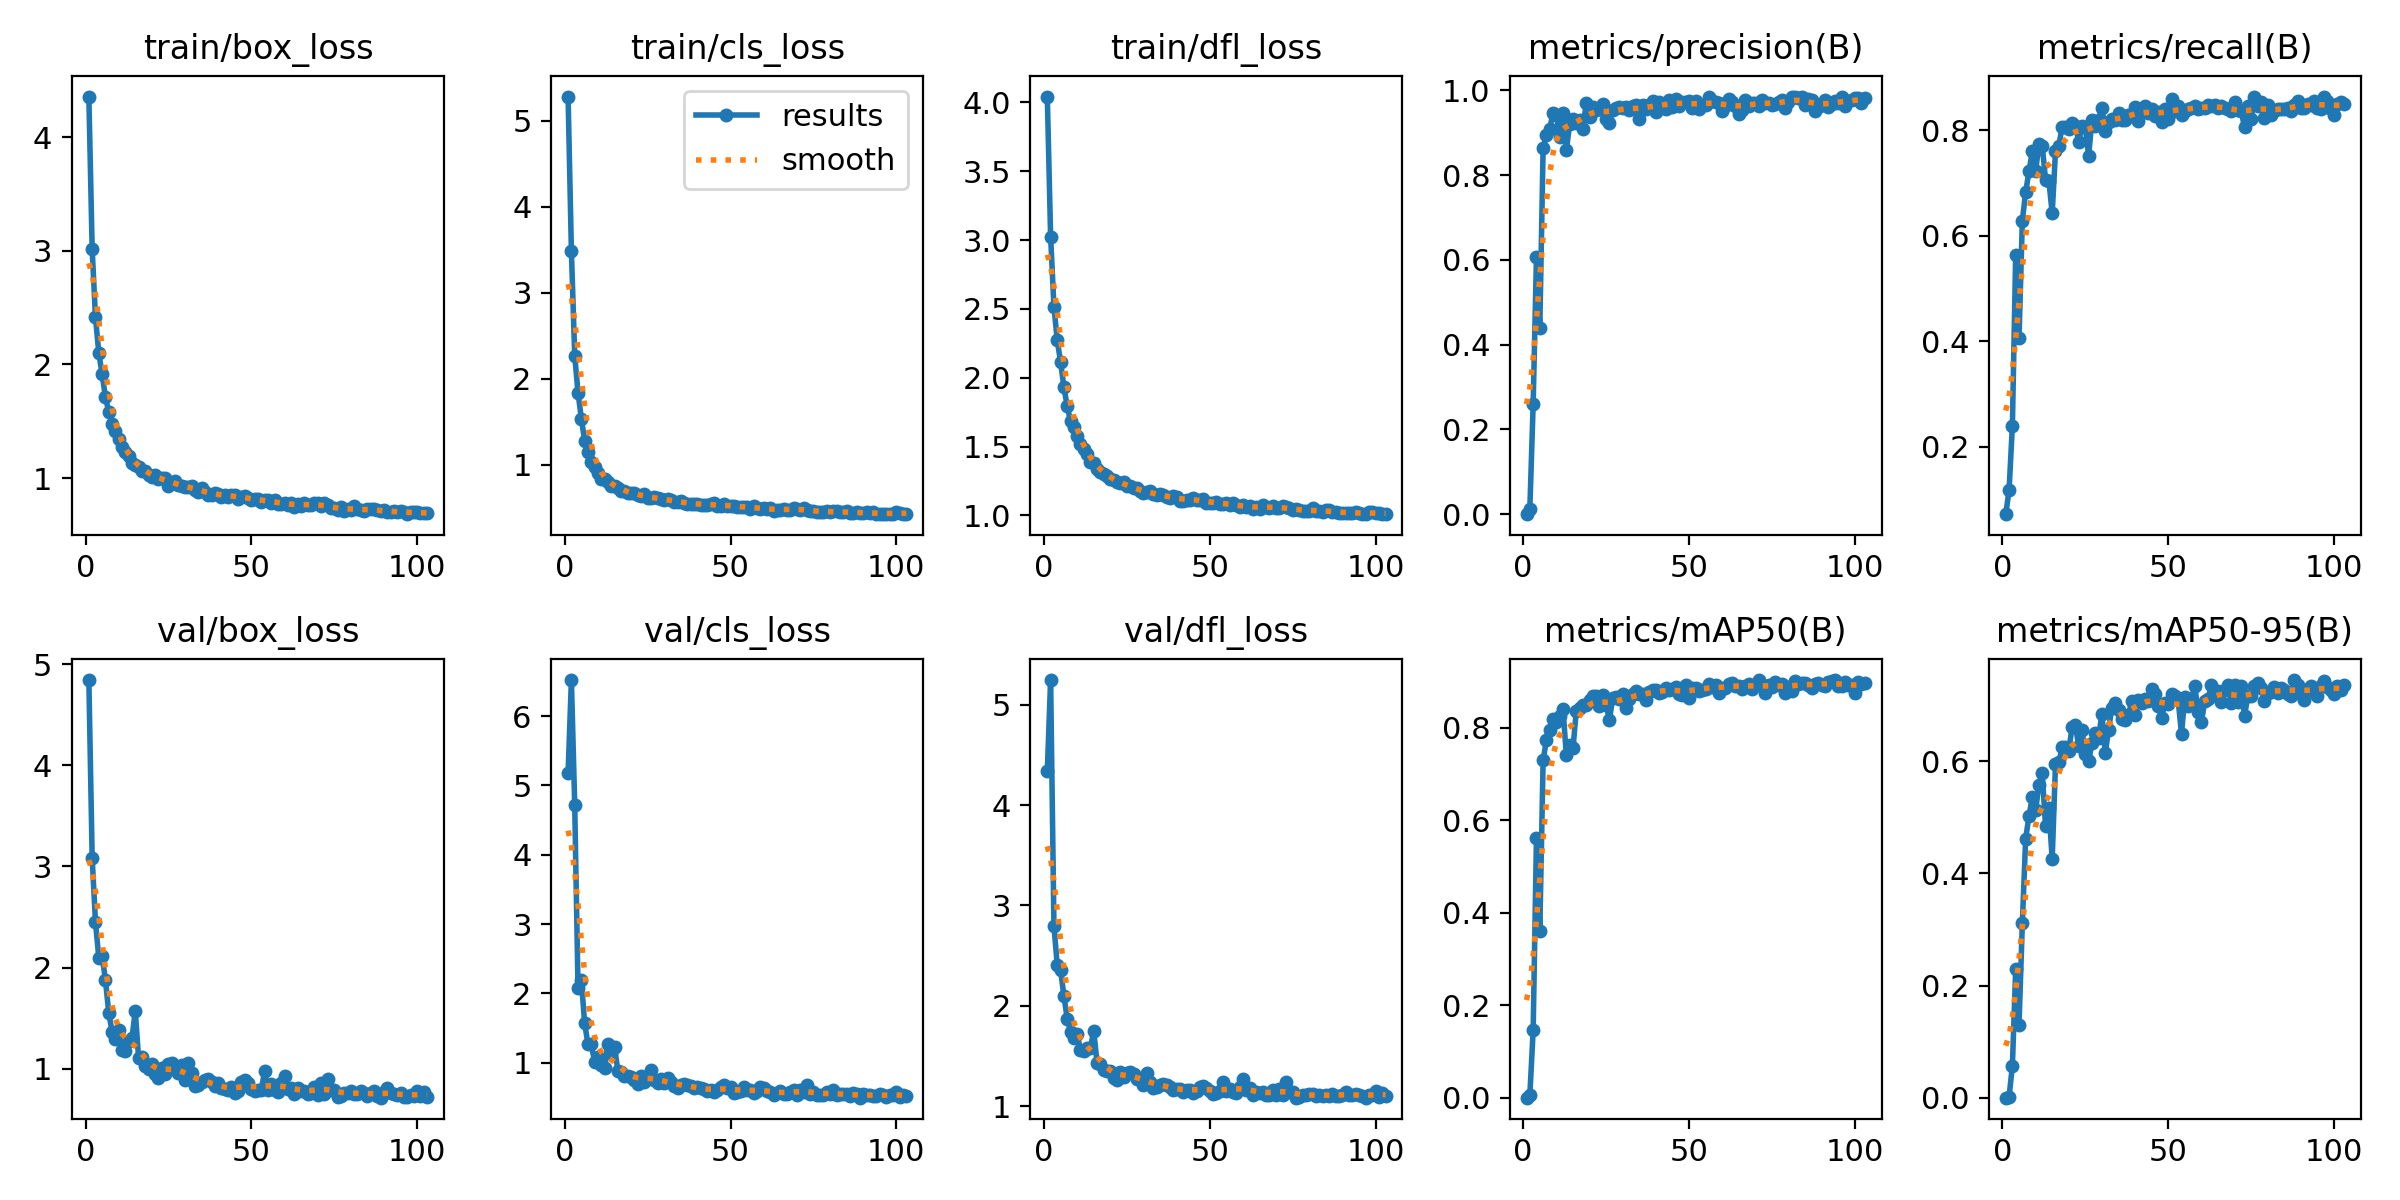

Values plotted in this chart, from the file beside it:
epoch, time, train/box_loss, train/cls_loss, train/dfl_loss, metrics/precision(B), metrics/recall(B), metrics/mAP50(B), metrics/mAP50-95(B), val/box_loss, val/cls_loss, val/dfl_loss, lr/pg0, lr/pg1, lr/pg2
1, 40.08, 4.358, 5.279, 4.042, 0.00027, 0.072, 0.00021, 4e-05, 4.843, 5.174, 4.337, 0.000659, 0.000659, 0.000659
2, 94.05, 3.013, 3.482, 3.026, 0.01337, 0.1173, 0.00592, 0.00165, 3.083, 6.519, 5.243, 0.001321, 0.001321, 0.001321
3, 146.3, 2.414, 2.267, 2.516, 0.2602, 0.24, 0.1457, 0.05703, 2.448, 4.72, 2.798, 0.001979, 0.001979, 0.001979
4, 200.6, 2.103, 1.835, 2.272, 0.607, 0.5644, 0.5622, 0.2303, 2.096, 2.073, 2.405, 0.00198, 0.00198, 0.00198
5, 239.7, 1.914, 1.534, 2.115, 0.4382, 0.4053, 0.3608, 0.1303, 2.119, 2.186, 2.356, 0.001974, 0.001974, 0.001974
6, 278.9, 1.713, 1.278, 1.933, 0.8643, 0.6286, 0.7289, 0.3109, 1.876, 1.565, 2.104, 0.001967, 0.001967, 0.001967
7, 318.1, 1.583, 1.151, 1.793, 0.8945, 0.6827, 0.7736, 0.4619, 1.553, 1.268, 1.874, 0.00196, 0.00196, 0.00196
8, 359, 1.478, 1.028, 1.685, 0.9093, 0.722, 0.7945, 0.5024, 1.366, 1.266, 1.743, 0.001954, 0.001954, 0.001954
9, 399.9, 1.413, 0.9673, 1.639, 0.9469, 0.76, 0.8179, 0.5357, 1.289, 1.013, 1.685, 0.001947, 0.001947, 0.001947
10, 438.1, 1.34, 0.8959, 1.576, 0.941, 0.7226, 0.8116, 0.513, 1.378, 1.088, 1.723, 0.001941, 0.001941, 0.001941
11, 477.1, 1.27, 0.8367, 1.522, 0.8894, 0.7733, 0.8252, 0.5586, 1.187, 0.9705, 1.56, 0.001934, 0.001934, 0.001934
12, 515.4, 1.23, 0.8286, 1.483, 0.9475, 0.77, 0.8396, 0.5788, 1.177, 0.9174, 1.553, 0.001927, 0.001927, 0.001927
13, 556.1, 1.192, 0.7962, 1.447, 0.8579, 0.7067, 0.7411, 0.4844, 1.277, 1.275, 1.581, 0.001921, 0.001921, 0.001921
14, 594.4, 1.136, 0.7455, 1.392, 0.9199, 0.7044, 0.762, 0.5174, 1.303, 1.141, 1.58, 0.001914, 0.001914, 0.001914
15, 632.6, 1.117, 0.7495, 1.379, 0.9319, 0.6427, 0.755, 0.4251, 1.569, 1.232, 1.755, 0.001908, 0.001908, 0.001908
16, 670.4, 1.1, 0.7224, 1.338, 0.9227, 0.76, 0.8356, 0.5956, 1.103, 0.8847, 1.434, 0.001901, 0.001901, 0.001901
17, 708.8, 1.059, 0.6971, 1.319, 0.9293, 0.771, 0.8429, 0.598, 1.117, 0.8702, 1.427, 0.001894, 0.001894, 0.001894
18, 749.1, 1.067, 0.6938, 1.303, 0.9097, 0.8059, 0.8493, 0.6247, 1.027, 0.8017, 1.365, 0.001888, 0.001888, 0.001888
19, 786.7, 1.028, 0.6717, 1.287, 0.9688, 0.8053, 0.8495, 0.6263, 0.9954, 0.8119, 1.352, 0.001881, 0.001881, 0.001881
20, 824.7, 1.009, 0.6722, 1.265, 0.9377, 0.8025, 0.8606, 0.6184, 1.046, 0.7897, 1.352, 0.001875, 0.001875, 0.001875
21, 862.8, 1.025, 0.6664, 1.26, 0.9612, 0.8133, 0.8689, 0.6611, 0.9523, 0.7441, 1.286, 0.001868, 0.001868, 0.001868
22, 900.6, 0.9953, 0.6472, 1.246, 0.9534, 0.808, 0.8692, 0.6642, 0.912, 0.6899, 1.26, 0.001861, 0.001861, 0.001861
23, 940.6, 0.9987, 0.6293, 1.234, 0.9569, 0.7787, 0.8467, 0.6273, 1.01, 0.8106, 1.341, 0.001855, 0.001855, 0.001855
24, 980.6, 1.004, 0.6521, 1.244, 0.9673, 0.808, 0.8696, 0.6562, 0.9473, 0.7274, 1.289, 0.001848, 0.001848, 0.001848
25, 1020, 0.9335, 0.6108, 1.212, 0.9331, 0.8053, 0.8481, 0.6136, 1.044, 0.8008, 1.33, 0.001842, 0.001842, 0.001842
26, 1060, 0.9599, 0.6062, 1.212, 0.9231, 0.752, 0.817, 0.6015, 1.057, 0.8963, 1.341, 0.001835, 0.001835, 0.001835
27, 1098, 0.9725, 0.623, 1.197, 0.9535, 0.8203, 0.8636, 0.6331, 0.9969, 0.7527, 1.321, 0.001828, 0.001828, 0.001828
28, 1136, 0.9353, 0.6094, 1.197, 0.9593, 0.808, 0.8651, 0.6506, 0.9594, 0.712, 1.271, 0.001822, 0.001822, 0.001822
29, 1175, 0.9274, 0.5955, 1.176, 0.9595, 0.8202, 0.8621, 0.6418, 1.034, 0.7587, 1.277, 0.001815, 0.001815, 0.001815
30, 1213, 0.9239, 0.5882, 1.167, 0.9571, 0.8427, 0.8716, 0.6854, 0.8845, 0.7011, 1.218, 0.001809, 0.001809, 0.001809
31, 1253, 0.9201, 0.5971, 1.17, 0.9615, 0.7993, 0.8433, 0.6142, 1.053, 0.7794, 1.331, 0.001802, 0.001802, 0.001802
32, 1294, 0.9323, 0.5926, 1.181, 0.9532, 0.8149, 0.8623, 0.6567, 0.9546, 0.7172, 1.242, 0.001795, 0.001795, 0.001795
33, 1334, 0.897, 0.5642, 1.152, 0.9625, 0.8211, 0.8717, 0.6954, 0.827, 0.6679, 1.183, 0.001789, 0.001789, 0.001789
34, 1373, 0.8782, 0.5681, 1.151, 0.9655, 0.8198, 0.8795, 0.7036, 0.8391, 0.6278, 1.195, 0.001782, 0.001782, 0.001782
35, 1411, 0.9167, 0.57, 1.156, 0.9323, 0.832, 0.8719, 0.691, 0.8721, 0.6832, 1.216, 0.001776, 0.001776, 0.001776
36, 1453, 0.8762, 0.5562, 1.145, 0.9643, 0.8187, 0.8732, 0.6757, 0.888, 0.6964, 1.224, 0.001769, 0.001769, 0.001769
37, 1493, 0.8542, 0.544, 1.135, 0.9555, 0.8187, 0.8589, 0.6737, 0.8999, 0.6826, 1.21, 0.001762, 0.001762, 0.001762
38, 1535, 0.8509, 0.5421, 1.128, 0.9647, 0.8293, 0.8774, 0.6834, 0.8713, 0.6641, 1.197, 0.001756, 0.001756, 0.001756
39, 1573, 0.8698, 0.5416, 1.141, 0.9736, 0.8267, 0.8818, 0.7068, 0.8264, 0.6325, 1.162, 0.001749, 0.001749, 0.001749
40, 1611, 0.8633, 0.5454, 1.132, 0.9491, 0.8451, 0.8804, 0.6819, 0.8551, 0.6443, 1.177, 0.001743, 0.001743, 0.001743
41, 1648, 0.8377, 0.5344, 1.108, 0.9715, 0.8177, 0.8757, 0.7099, 0.8118, 0.6392, 1.17, 0.001736, 0.001736, 0.001736
42, 1686, 0.8486, 0.5337, 1.105, 0.9685, 0.84, 0.8777, 0.7033, 0.7986, 0.6135, 1.146, 0.001729, 0.001729, 0.001729
43, 1723, 0.8356, 0.5289, 1.116, 0.9557, 0.8453, 0.8854, 0.7113, 0.7855, 0.5844, 1.163, 0.001723, 0.001723, 0.001723
44, 1760, 0.8552, 0.54, 1.116, 0.9771, 0.832, 0.8807, 0.7084, 0.8214, 0.6082, 1.166, 0.001716, 0.001716, 0.001716
45, 1798, 0.8543, 0.55, 1.127, 0.9604, 0.8399, 0.884, 0.7291, 0.7565, 0.5784, 1.138, 0.00171, 0.00171, 0.00171
46, 1836, 0.8175, 0.5124, 1.112, 0.9803, 0.8267, 0.8869, 0.7208, 0.7768, 0.606, 1.157, 0.001703, 0.001703, 0.001703
47, 1874, 0.8294, 0.5211, 1.109, 0.9637, 0.8347, 0.8724, 0.6985, 0.8719, 0.6458, 1.197, 0.001696, 0.001696, 0.001696
48, 1911, 0.8452, 0.5376, 1.119, 0.9735, 0.816, 0.8699, 0.6767, 0.8838, 0.6783, 1.203, 0.00169, 0.00169, 0.00169
49, 1949, 0.823, 0.5204, 1.093, 0.9715, 0.84, 0.892, 0.7043, 0.855, 0.6299, 1.188, 0.001683, 0.001683, 0.001683
50, 1987, 0.8096, 0.5229, 1.094, 0.974, 0.8213, 0.8645, 0.7019, 0.7952, 0.6428, 1.15, 0.001677, 0.001677, 0.001677
51, 2025, 0.8122, 0.5201, 1.094, 0.9584, 0.8593, 0.8848, 0.7206, 0.7762, 0.5682, 1.126, 0.00167, 0.00167, 0.00167
52, 2062, 0.8162, 0.5108, 1.095, 0.9739, 0.8373, 0.8853, 0.7162, 0.7861, 0.578, 1.136, 0.001663, 0.001663, 0.001663
53, 2100, 0.7935, 0.5071, 1.087, 0.9565, 0.8453, 0.8801, 0.709, 0.7912, 0.5845, 1.154, 0.001657, 0.001657, 0.001657
54, 2137, 0.8042, 0.5096, 1.086, 0.9658, 0.8293, 0.8802, 0.6491, 0.9758, 0.6462, 1.245, 0.00165, 0.00165, 0.00165
55, 2176, 0.8092, 0.5086, 1.089, 0.9649, 0.8373, 0.883, 0.7154, 0.791, 0.5998, 1.152, 0.001644, 0.001644, 0.001644
56, 2213, 0.782, 0.4886, 1.076, 0.9844, 0.84, 0.895, 0.6984, 0.8529, 0.5998, 1.178, 0.001637, 0.001637, 0.001637
57, 2251, 0.8056, 0.5125, 1.087, 0.9753, 0.8429, 0.8877, 0.7111, 0.7867, 0.5591, 1.144, 0.00163, 0.00163, 0.00163
58, 2289, 0.7758, 0.4937, 1.074, 0.9724, 0.847, 0.892, 0.735, 0.773, 0.5907, 1.135, 0.001624, 0.001624, 0.001624
59, 2327, 0.774, 0.4847, 1.061, 0.9693, 0.8408, 0.8747, 0.6881, 0.8609, 0.6468, 1.193, 0.001617, 0.001617, 0.001617
60, 2366, 0.784, 0.491, 1.077, 0.9518, 0.8421, 0.8854, 0.6707, 0.9248, 0.6318, 1.27, 0.001611, 0.001611, 0.001611
... 43 more rows
